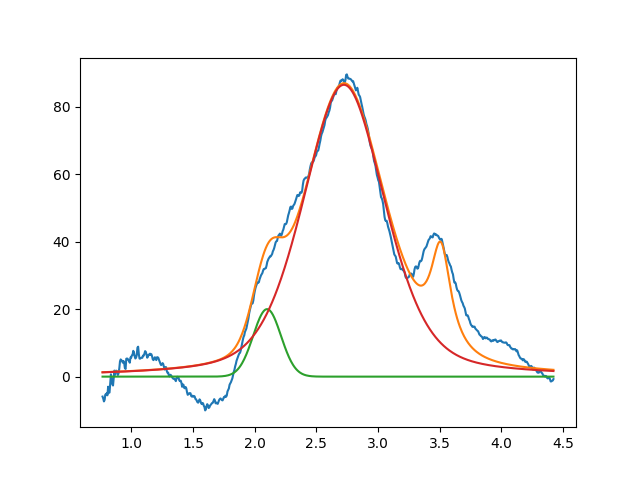

The data file committed next to this chart (first rows):
2.099999999999999645e+00, 2.000000000000000711e+01, 2.653564665229092290e-01, 9.999999999999998890e-01
2.723155092491930329e+00, 8.650988319909957625e+01, 7.871836313619634540e-01, 6.224283553014294812e-01
3.509537093400927787e+00, 2.999999999999999645e+01, 1.999999999999999833e-01, 2.327296394734310290e-28
